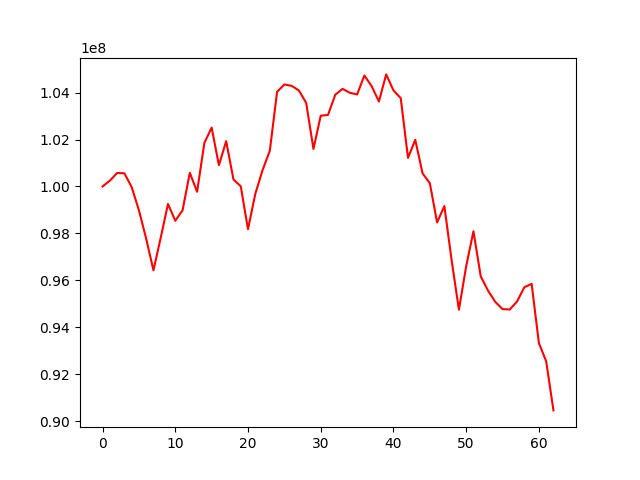

Source data for this figure (header and first rows):
, 0
0, 100000000
1, 100245737
2, 100572320
3, 100561745
4, 99977658
5, 98987982
6, 97778096
7, 96429603
8, 97819594
9, 99257330
10, 98539724
11, 98986180
12, 100580734
13, 99775583
14, 101854388
15, 102506497
16, 100905989
17, 101930772
18, 100297806
19, 100011200
20, 98179694
21, 99681333
22, 100694276
23, 101524493
24, 104031686
25, 104342062
26, 104285340
27, 104086161
28, 103560050
29, 101597753
30, 103013760
31, 103046463
32, 103906589
33, 104156195
34, 103990856
35, 103916883
36, 104724546
37, 104273803
38, 103618294
39, 104772044
40, 104091335
41, 103761676
42, 101217721
43, 101985971
44, 100559982
45, 100141725
46, 98468195
47, 99166360
48, 96855946
49, 94753777
50, 96605153
51, 98093578
52, 96176713
53, 95567611
54, 95087146
55, 94778865
56, 94762797
57, 95108301
58, 95711126
59, 95854598
... 3 more rows
